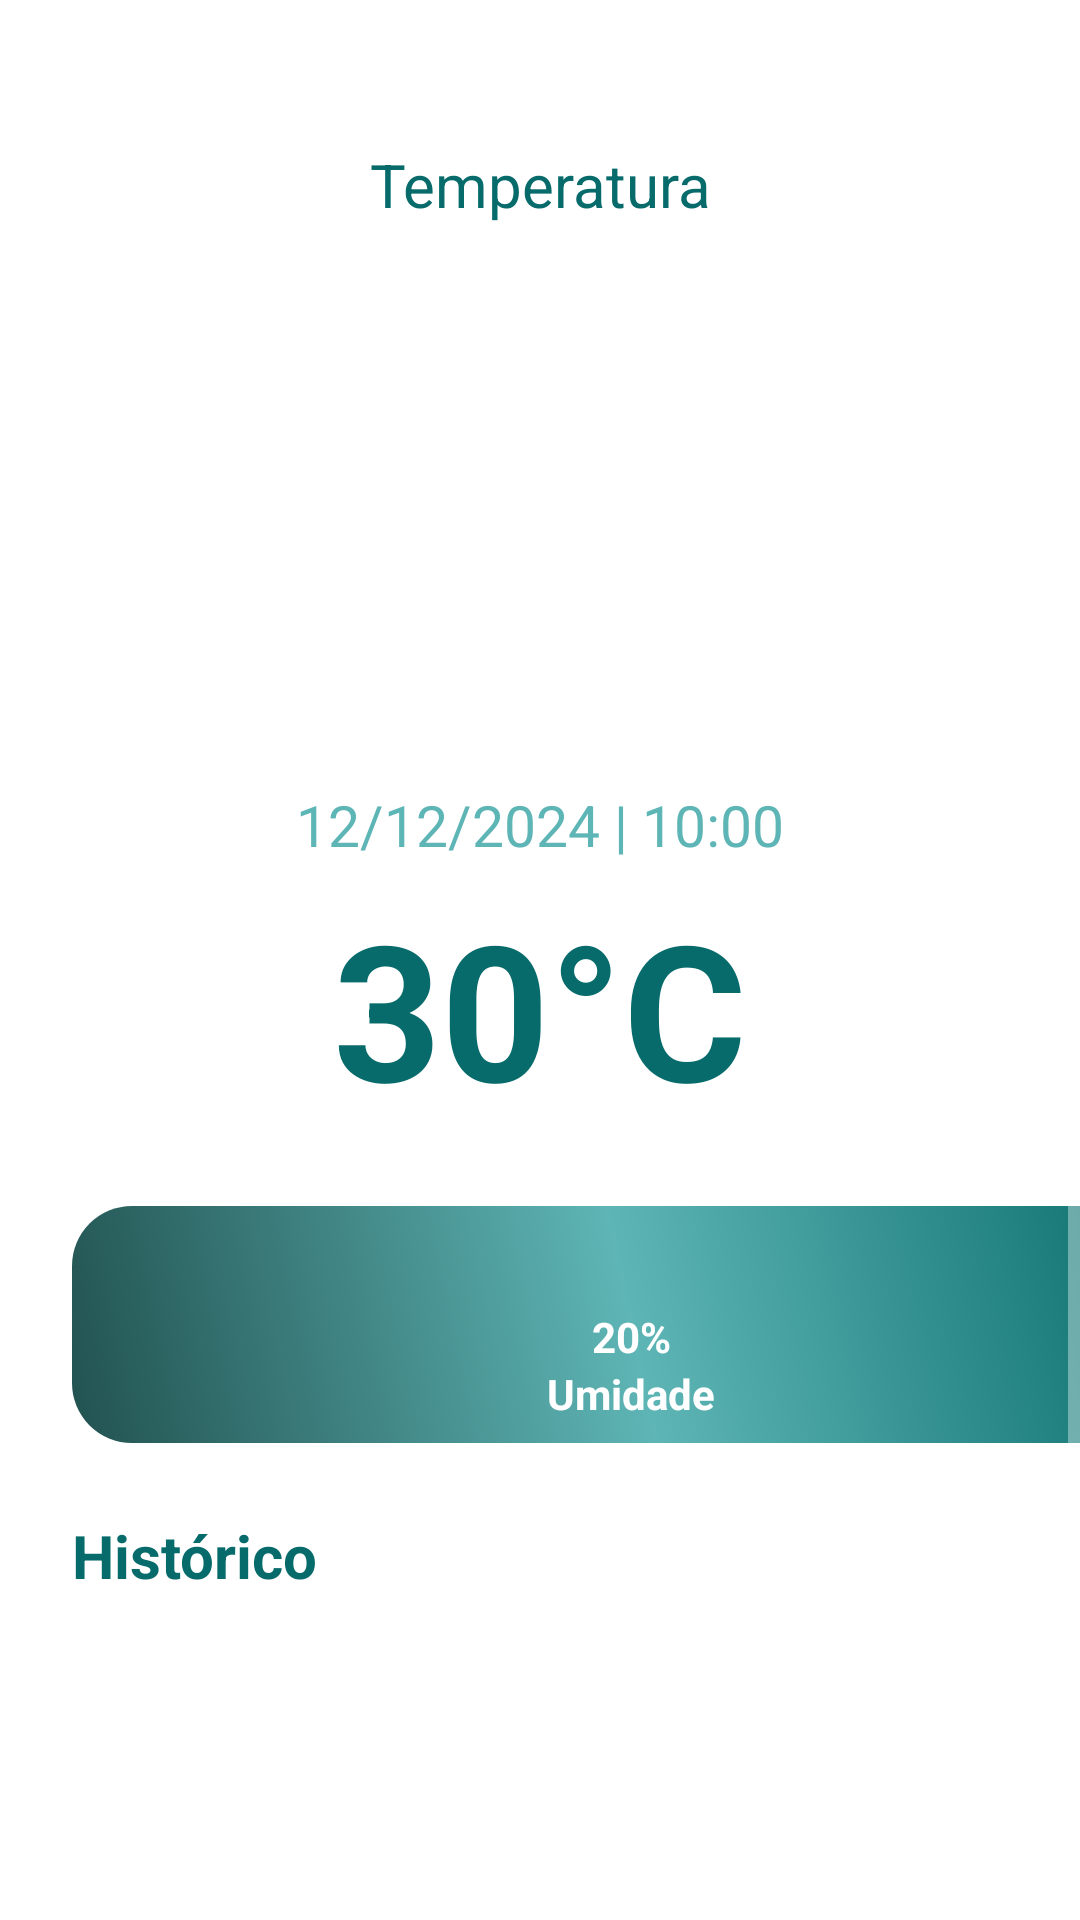

Here is an Android app screen rendered from its layout file. Give the layout XML and the strings, colors and styles it references.
<!-- AndroidManifest.xml: application theme Theme.WeatherViewApi -->
<!-- res/layout/activity_main.xml -->
<?xml version="1.0" encoding="utf-8"?>
<androidx.constraintlayout.widget.ConstraintLayout xmlns:android="http://schemas.android.com/apk/res/android"
    xmlns:app="http://schemas.android.com/apk/res-auto"
    xmlns:tools="http://schemas.android.com/tools"
    android:layout_width="match_parent"
    android:layout_height="match_parent"
    android:background="@color/white">

    <ScrollView
        android:layout_width="match_parent"
        android:layout_height="match_parent">

        <LinearLayout
            android:layout_width="match_parent"
            android:layout_height="wrap_content"
            android:orientation="vertical">

            <TextView
                android:id="@+id/textView2"
                android:layout_width="match_parent"
                android:layout_height="32dp"
                android:layout_marginTop="48dp"
                android:text="Temperatura"
                android:textAlignment="center"
                android:textColor="@color/green_secundary"
                android:textSize="20sp" />

            <ImageView
                android:id="@+id/imageView"
                android:layout_width="150dp"
                android:layout_height="150dp"
                android:layout_gravity="center"
                android:layout_marginTop="16dp"
                tools:srcCompat="@drawable/cloudy_sunny" />

            <TextView
                android:id="@+id/textView3"
                android:layout_width="match_parent"
                android:layout_height="32dp"
                android:layout_marginTop="16dp"
                android:text="12/12/2024 | 10:00"
                android:textAlignment="center"
                android:textColor="@color/green_primary"
                android:textSize="19sp" />

            <TextView
                android:id="@+id/textView4"
                android:layout_width="match_parent"
                android:layout_height="wrap_content"
                android:text="30°C"
                android:textAlignment="center"
                android:textColor="@color/green_secundary"
                android:textSize="63sp"
                android:textStyle="bold" />

            <androidx.constraintlayout.widget.ConstraintLayout
                android:layout_width="match_parent"
                android:layout_height="127dp">

                <LinearLayout
                    android:id="@+id/linearLayout"
                    android:layout_width="match_parent"
                    android:layout_height="match_parent"
                    android:orientation="horizontal">

                    <LinearLayout
                        android:layout_width="373dp"
                        android:layout_height="match_parent"
                        android:layout_margin="24dp"
                        android:background="@drawable/gradient_background_banner"
                        android:orientation="vertical">

                        <ImageView
                            android:id="@+id/imageView2"
                            android:layout_width="34dp"
                            android:layout_height="34dp"
                            android:layout_gravity="center"
                            app:srcCompat="@drawable/humidity" />

                        <TextView
                            android:id="@+id/textView6"
                            android:layout_width="match_parent"
                            android:layout_height="wrap_content"
                            android:text="20%"
                            android:textAlignment="center"
                            android:textColor="@color/white"
                            android:textStyle="bold" />

                        <TextView
                            android:id="@+id/textView7"
                            android:layout_width="match_parent"
                            android:layout_height="match_parent"
                            android:text="Umidade"
                            android:textAlignment="center"
                            android:textColor="@color/white"
                            android:textStyle="bold" />

                    </LinearLayout>
                </LinearLayout>

                <ImageView
                    android:id="@+id/imageView5"
                    android:layout_width="wrap_content"
                    android:layout_height="match_parent"
                    app:layout_constraintBottom_toBottomOf="parent"
                    app:layout_constraintEnd_toEndOf="parent"
                    app:layout_constraintTop_toTopOf="parent"
                    app:srcCompat="@drawable/small_white_circle" />

            </androidx.constraintlayout.widget.ConstraintLayout>

            <LinearLayout
                android:layout_width="match_parent"
                android:layout_height="match_parent"
                android:orientation="horizontal">

                <TextView
                    android:id="@+id/textView8"
                    android:layout_width="wrap_content"
                    android:layout_height="match_parent"
                    android:layout_marginStart="24dp"
                    android:layout_weight="1"
                    android:text="Histórico"
                    android:textColor="@color/green_secundary"
                    android:textSize="20sp"
                    android:textStyle="bold" />
            </LinearLayout>

            <androidx.recyclerview.widget.RecyclerView
                android:id="@+id/viewHistoric"
                android:layout_width="match_parent"
                android:layout_height="213dp"
                android:clipToPadding="false"
                android:paddingStart="24dp"
                android:paddingEnd="24dp" />

        </LinearLayout>
    </ScrollView>

</androidx.constraintlayout.widget.ConstraintLayout>
<!-- resources referenced by this layout -->
<resources>
  <color name="green_primary">#5EB5B5</color>
  <color name="green_secundary">#086B6B</color>
  <color name="white">#FFFFFFFF</color>
  <!-- drawable gradient_background_banner (drawable) -->
  <?xml version="1.0" encoding="utf-8"?>
  <shape xmlns:android="http://schemas.android.com/apk/res/android" android:shape="rectangle">
      <gradient android:startColor="#215250" android:centerColor="#5EB5B5" android:endColor="#086B6B" android:angle="45" />
      <corners android:radius="20dp" />
  </shape>
  <style name="Theme.WeatherViewApi" parent="Theme.MaterialComponents">
          <item name="colorPrimaryDark">@color/white</item>
      </style>
</resources>
